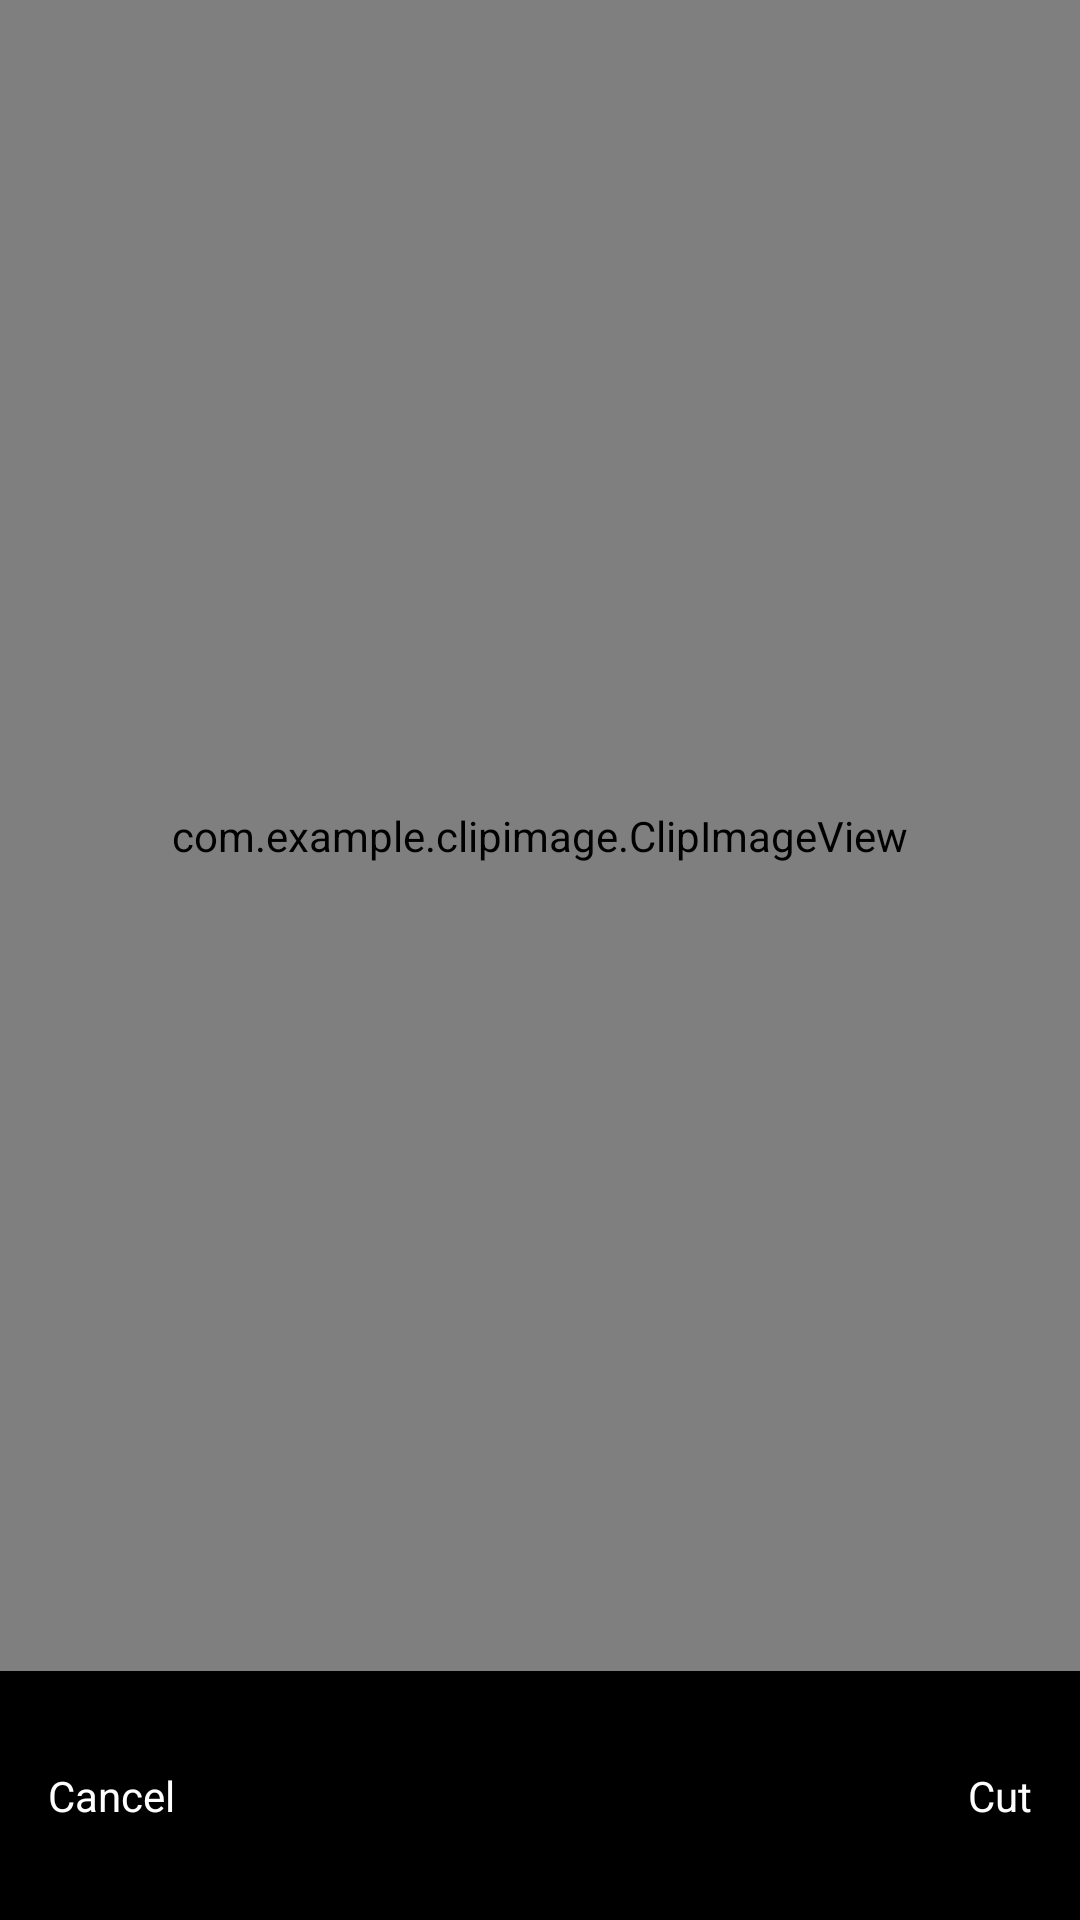

The Android layout XML behind this screen, and the referenced resources:
<!-- AndroidManifest.xml: activity theme AppTheme.NoActionBar -->
<!-- res/layout/activity_clip_image.xml -->
<?xml version="1.0" encoding="utf-8"?>
<RelativeLayout xmlns:android="http://schemas.android.com/apk/res/android"
    android:layout_width="match_parent"
    android:layout_height="match_parent"
    xmlns:app="http://schemas.android.com/apk/res-auto"
    xmlns:tools="http://schemas.android.com/tools"
    android:background="@android:color/black">

        <com.example.clipimage.ClipImageView
            android:id="@+id/clip_image_view"
            android:layout_width="match_parent"
            android:layout_height="match_parent"
            android:layout_above="@+id/bottom"
            app:civClipCircle="true"
            app:civClipPadding="@dimen/padding_common"
            app:civClipRoundCorner="5dp"
            app:civHeight="2"
            app:civMaskColor="@color/viewfinder_mask"
            app:civWidth="3"/>


    <RelativeLayout
        android:id="@+id/bottom"
        android:layout_width="match_parent"
        android:layout_height="wrap_content"
        android:layout_alignParentBottom="true"
        android:layout_alignTop="@id/bottom"
        android:background="@android:color/black"
        android:paddingBottom="@dimen/padding_common"
        android:paddingTop="@dimen/padding_common"
        tools:layout_marginBottom="40dp">

        <TextView
            android:id="@+id/cancel"
            android:layout_width="wrap_content"
            android:layout_height="wrap_content"
            android:padding="@dimen/padding_common"
            android:text="@android:string/cancel"
            android:textColor="@android:color/white"/>

        <TextView
            android:id="@+id/clip"
            android:layout_width="wrap_content"
            android:layout_height="wrap_content"
            android:layout_alignParentRight="true"
            android:padding="@dimen/padding_common"
            android:text="@android:string/cut"
            android:textColor="@android:color/white"/>
    </RelativeLayout>
</RelativeLayout>
<!-- resources referenced by this layout -->
<resources>
  <color name="viewfinder_mask">#B2000000</color>
  <dimen name="padding_common">16dp</dimen>
  <style name="AppTheme.NoActionBar">
          <item name="windowActionBar">false</item>
          <item name="windowNoTitle">true</item>
      </style>
</resources>
